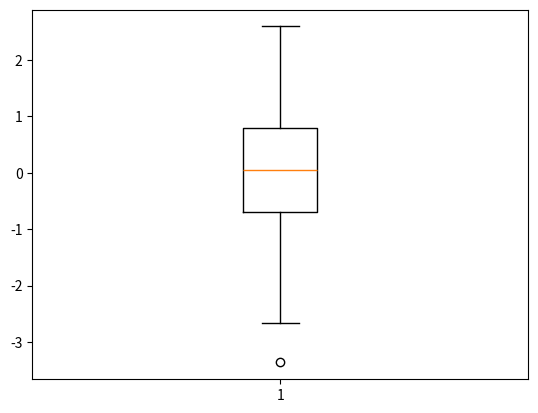

Reproduce this figure in Python.
#
# 따라하며 배우는 파이썬과 데이터과학(생능출판사 2020)
# 11.13 데이터를 효율적으로 표현하는 상자 차트를 알아보자, 297쪽
#
import numpy as np
import matplotlib.pyplot as plt

random_data = np.random.randn(100)

plt.boxplot(random_data)
plt.show()